The GitHub repository laexl/love-xyellow-lemon- contains a labelled image folder "DE_6205_2HP" with 10 categories: normal, ball14, ball21, ball7, inner14, inner21, inner7, outer14, outer21, outer7. Examples follow, each with its label.

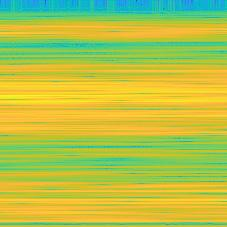
Label: outer14

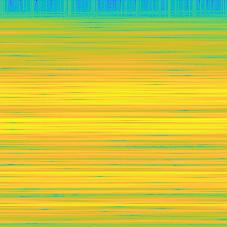
Label: inner7

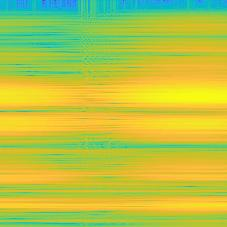
Label: outer21

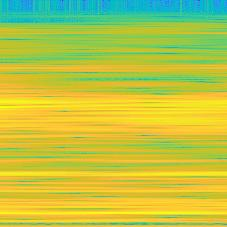
Label: ball14

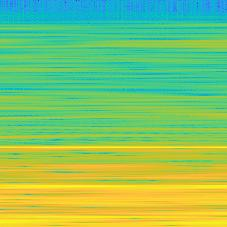
Label: normal

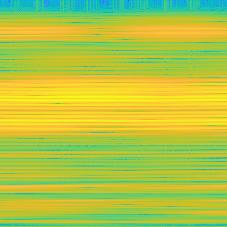
Label: outer7
